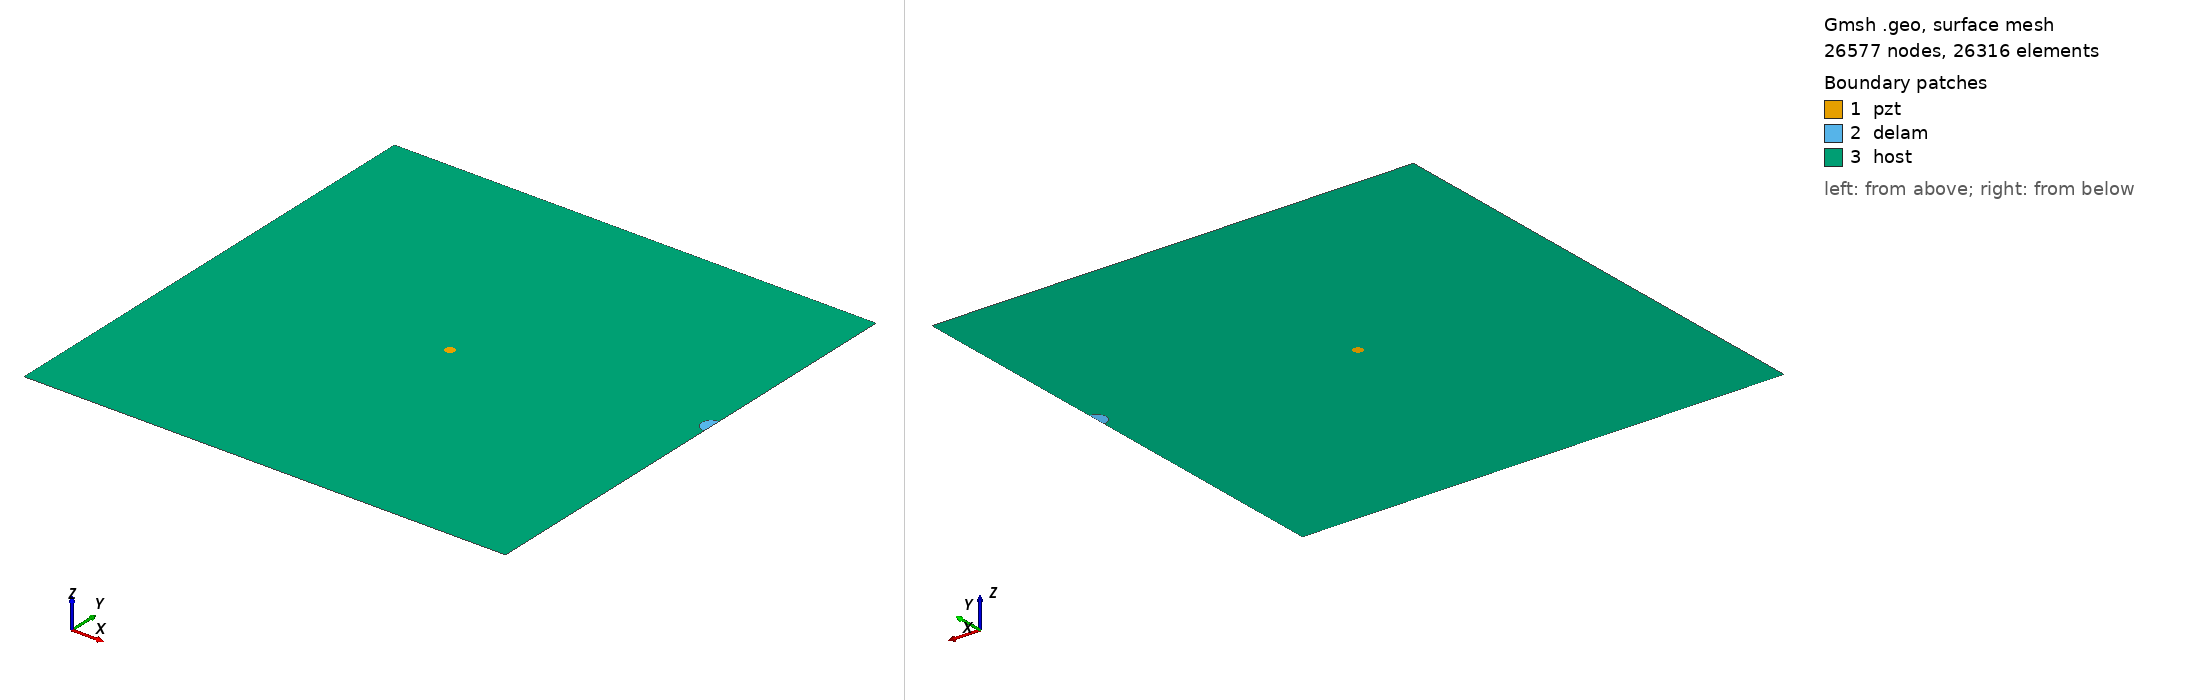

Gmsh geometry script, surface-meshed: 26577 nodes, 26316 surface elements. Boundary patches (legend numbers): 1 pzt, 2 delam, 3 host. Left view from above one corner, right view from below the opposite corner. Legend entries are the model's physical surfaces. The drawing asked Gmsh for element sizes between 1% and 20% of the model's largest extent; the script's own settings can give other sizes.

=== m_89_delam1_position_no_60_a_10mm_b_10mm_angle_0.geo (drawn) ===
SetFactory("OpenCASCADE");
L=0.500000; 
W=0.500000; 
a=0.010000; 
b=0.010000; 
x=0.500000; 
y=0.277778; 
alpha=0.000000 *Pi; 
r=0.005000; 
xpzt=0.250000; 
ypzt=0.250000; 
//+
Point(1) = {0, 0, 0, 1.0};
//+
Point(2) = {L, 0, 0, 1.0};
//+
Point(3) = {L, W, 0, 1.0};
//+
Point(4) = {0, W, 0, 1.0};
//+
Line(1) = {1, 2};
//+
Line(2) = {2, 3};
//+
Line(3) = {3, 4};
//+
Line(4) = {4, 1};
//+
Circle(5) = {xpzt, ypzt, -0, r, 0, 2*Pi};
//+
Ellipse(6) = {x, y, -0, a, b, 0, 2*Pi};
//+
Rotate {{0, 0, 1}, {x, y, 0}, alpha} {
  Curve{6}; 
}
//+
BooleanDifference{ Curve{6}; Delete; }{ Curve{2}; }
//+
Delete {
  Curve{6}; 
}
//Delete {
//  Curve{8}; 
//}
//+
Delete {
  Curve{2}; 
}
//+
Line(9) = {7, 8};
//+
Line(10) = {2, 8};
//+
Line(11) = {7, 3};
//+
Curve Loop(1) = {5};
//+
Plane Surface(1) = {1};
//+
Curve Loop(2) = {9, 7};
//+
Plane Surface(2) = {2};
//+
Curve Loop(3) = {10, -7, 11, 3, 4, 1};
//+
Curve Loop(4) = {5};
//+
Plane Surface(3) = {3, 4};
//+
Point(9) = {xpzt, ypzt, 0, 1.0};
//+
Point{9} In Surface {1};// mesh node at centre of pzt
//+
Physical Surface("pzt") = {1};
//+
Physical Surface("delam") = {2};
//+
Physical Surface("host") = {3};

Mesh.Algorithm = 6; // Frontal
Mesh.CharacteristicLengthFactor = 0.080000;
Mesh.CharacteristicLengthMin = 0.001000;
Mesh.CharacteristicLengthMax = 0.200000;
Mesh.RecombineAll = 1; // Apply recombination algorithm
Mesh.SubdivisionAlgorithm = 1; // 1: all quadrangles
Mesh.Smoothing = 1;
